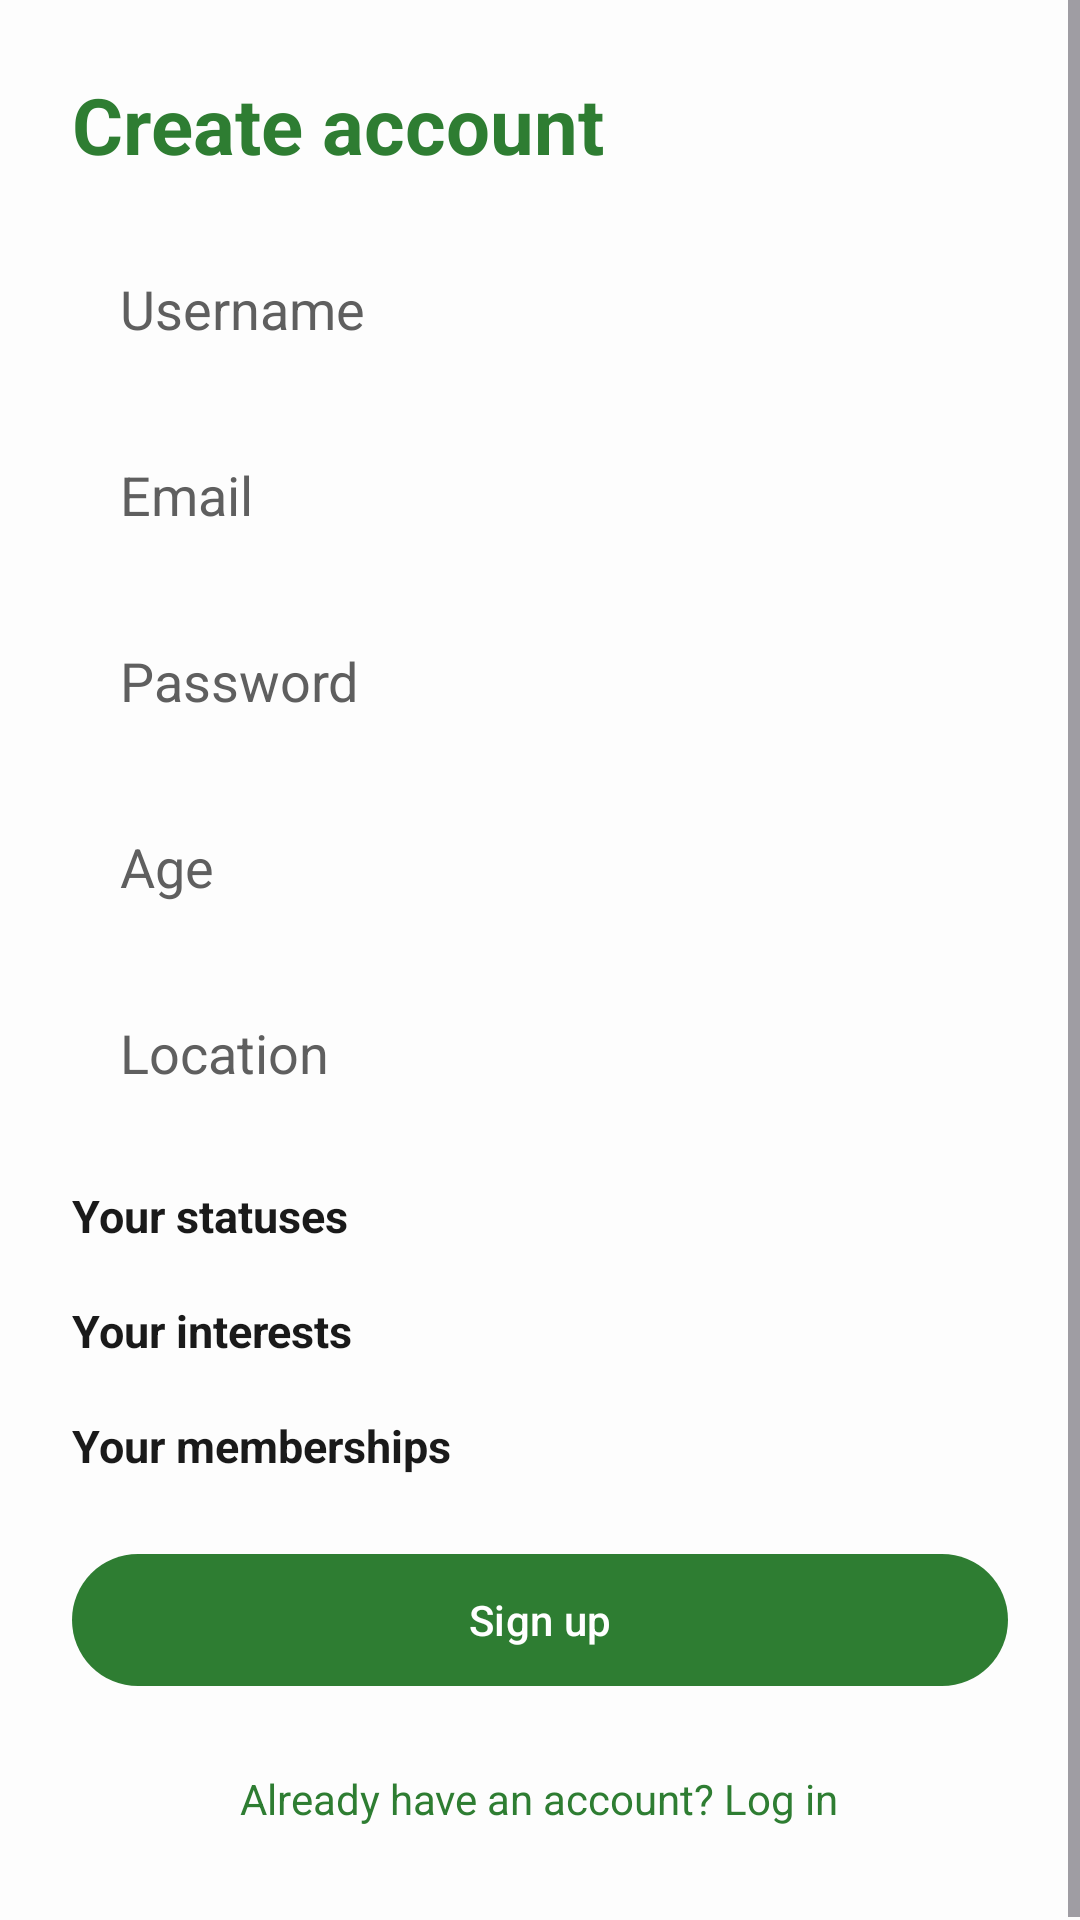

The Android layout XML behind this screen, and the referenced resources:
<!-- AndroidManifest.xml: application theme Theme.IntelliShopApp -->
<!-- res/layout/fragment_register.xml -->
<?xml version="1.0" encoding="utf-8"?>
<FrameLayout xmlns:android="http://schemas.android.com/apk/res/android"
    android:id="@+id/register_LAY_root"
    android:layout_width="match_parent"
    android:layout_height="match_parent"
    android:background="@color/background_color"
    android:importantForAutofill="noExcludeDescendants">

    <ScrollView
        android:layout_width="match_parent"
        android:layout_height="match_parent"
        android:fillViewport="true">

        <LinearLayout
            android:layout_width="match_parent"
            android:layout_height="wrap_content"
            android:orientation="vertical"
            android:padding="24dp">

            <com.google.android.material.textview.MaterialTextView
                android:layout_width="wrap_content"
                android:layout_height="wrap_content"
                android:layout_marginBottom="18dp"
                android:text="@string/register_title"
                android:textColor="@color/brand_primary"
                android:textSize="26sp"
                android:textStyle="bold" />

            <EditText
                android:id="@+id/register_ET_username"
                android:layout_width="match_parent"
                android:layout_height="52dp"
                android:autofillHints="username"
                android:background="@drawable/bg_input"
                android:hint="@string/hint_username"
                android:inputType="text"
                android:paddingHorizontal="16dp"
                android:textColor="@color/text_primary"
                android:textColorHint="@color/text_secondary" />

            <EditText
                android:id="@+id/register_ET_email"
                android:layout_width="match_parent"
                android:layout_height="52dp"
                android:layout_marginTop="10dp"
                android:autofillHints="emailAddress"
                android:background="@drawable/bg_input"
                android:hint="@string/hint_email"
                android:inputType="textEmailAddress"
                android:paddingHorizontal="16dp"
                android:textColor="@color/text_primary"
                android:textColorHint="@color/text_secondary" />

            <EditText
                android:id="@+id/register_ET_password"
                android:layout_width="match_parent"
                android:layout_height="52dp"
                android:layout_marginTop="10dp"
                android:autofillHints="password"
                android:background="@drawable/bg_input"
                android:hint="@string/hint_password"
                android:inputType="textPassword"
                android:paddingHorizontal="16dp"
                android:textColor="@color/text_primary"
                android:textColorHint="@color/text_secondary" />

            <EditText
                android:id="@+id/register_ET_age"
                android:layout_width="match_parent"
                android:layout_height="52dp"
                android:layout_marginTop="10dp"
                android:background="@drawable/bg_input"
                android:hint="@string/hint_age"
                android:inputType="number"
                android:paddingHorizontal="16dp"
                android:textColor="@color/text_primary"
                android:textColorHint="@color/text_secondary" />

            <EditText
                android:id="@+id/register_ET_location"
                android:layout_width="match_parent"
                android:layout_height="52dp"
                android:layout_marginTop="10dp"
                android:background="@drawable/bg_input"
                android:hint="@string/hint_location"
                android:inputType="text"
                android:paddingHorizontal="16dp"
                android:textColor="@color/text_primary"
                android:textColorHint="@color/text_secondary" />

            <com.google.android.material.textview.MaterialTextView
                android:layout_width="wrap_content"
                android:layout_height="wrap_content"
                android:layout_marginTop="18dp"
                android:text="@string/label_statuses"
                android:textColor="@color/text_primary"
                android:textSize="15sp"
                android:textStyle="bold" />

            <GridLayout
                android:id="@+id/register_LAY_statusGrid"
                android:layout_width="match_parent"
                android:layout_height="wrap_content"
                android:layout_marginTop="4dp" />

            <com.google.android.material.textview.MaterialTextView
                android:layout_width="wrap_content"
                android:layout_height="wrap_content"
                android:layout_marginTop="14dp"
                android:text="@string/label_interests"
                android:textColor="@color/text_primary"
                android:textSize="15sp"
                android:textStyle="bold" />

            <GridLayout
                android:id="@+id/register_LAY_interestGrid"
                android:layout_width="match_parent"
                android:layout_height="wrap_content"
                android:layout_marginTop="4dp" />

            <com.google.android.material.textview.MaterialTextView
                android:layout_width="wrap_content"
                android:layout_height="wrap_content"
                android:layout_marginTop="14dp"
                android:text="@string/label_memberships"
                android:textColor="@color/text_primary"
                android:textSize="15sp"
                android:textStyle="bold" />

            <GridLayout
                android:id="@+id/register_LAY_membershipGrid"
                android:layout_width="match_parent"
                android:layout_height="wrap_content"
                android:layout_marginTop="4dp" />

            
            <com.google.android.material.textview.MaterialTextView
                android:id="@+id/register_LBL_error"
                android:layout_width="match_parent"
                android:layout_height="wrap_content"
                android:layout_marginTop="12dp"
                android:background="@drawable/bg_notice"
                android:padding="12dp"
                android:textColor="@color/notice_orange_text"
                android:textSize="13sp"
                android:visibility="gone" />

            <com.google.android.material.button.MaterialButton
                android:id="@+id/register_BTN_submit"
                android:layout_width="match_parent"
                android:layout_height="52dp"
                android:layout_marginTop="18dp"
                android:text="@string/register_submit" />

            <com.google.android.material.textview.MaterialTextView
                android:id="@+id/register_LBL_loginLink"
                android:layout_width="wrap_content"
                android:layout_height="wrap_content"
                android:layout_gravity="center_horizontal"
                android:layout_marginTop="16dp"
                android:padding="8dp"
                android:text="@string/register_login_link"
                android:textColor="@color/brand_primary" />
        </LinearLayout>
    </ScrollView>

    <FrameLayout
        android:id="@+id/register_LAY_progress"
        android:layout_width="match_parent"
        android:layout_height="match_parent"
        android:background="#66000000"
        android:visibility="gone">

        <androidx.appcompat.widget.AppCompatImageView
            android:layout_width="72dp"
            android:layout_height="72dp"
            android:layout_gravity="center"
            android:contentDescription="@string/loading"
            android:src="@mipmap/ic_launcher" />
    </FrameLayout>
</FrameLayout>
<!-- resources referenced by this layout -->
<resources>
  <color name="background_color">#FFFDFDFD</color>
  <color name="brand_primary">#FF2E7D32</color>
  <color name="notice_orange_text">#FFB35400</color>
  <color name="text_primary">#FF1A1A1A</color>
  <color name="text_secondary">#FF5F5F5F</color>
  <!-- drawable bg_notice (drawable) -->
  <?xml version="1.0" encoding="utf-8"?>
  <shape xmlns:android="http://schemas.android.com/apk/res/android" android:shape="rectangle">
      <solid android:color="@color/notice_orange_bg" />
      <corners android:radius="10dp" />
      <stroke android:width="1dp" android:color="@color/notice_orange_text" />
  </shape>
  <!-- mipmap ic_launcher: png bitmap (mipmap-hdpi, 10722 bytes) -->
  <string name="hint_age">Age</string>
  <string name="hint_email">Email</string>
  <string name="hint_location">Location</string>
  <string name="hint_password">Password</string>
  <string name="hint_username">Username</string>
  <string name="label_interests">Your interests</string>
  <string name="label_memberships">Your memberships</string>
  <string name="label_statuses">Your statuses</string>
  <string name="loading">Loading</string>
  <string name="register_login_link">Already have an account? Log in</string>
  <string name="register_submit">Sign up</string>
  <string name="register_title">Create account</string>
  <style name="Theme.IntelliShopApp" parent="Base.Theme.IntelliShopApp" />
  <color name="notice_orange_bg">#FFFFF0E0</color>
  <style name="Base.Theme.IntelliShopApp" parent="Theme.Material3.DayNight.NoActionBar">
          <item name="colorPrimary">@color/brand_primary</item>
          <item name="colorOnPrimary">@color/white</item>
      </style>
  <color name="white">#FFFFFFFF</color>
</resources>
